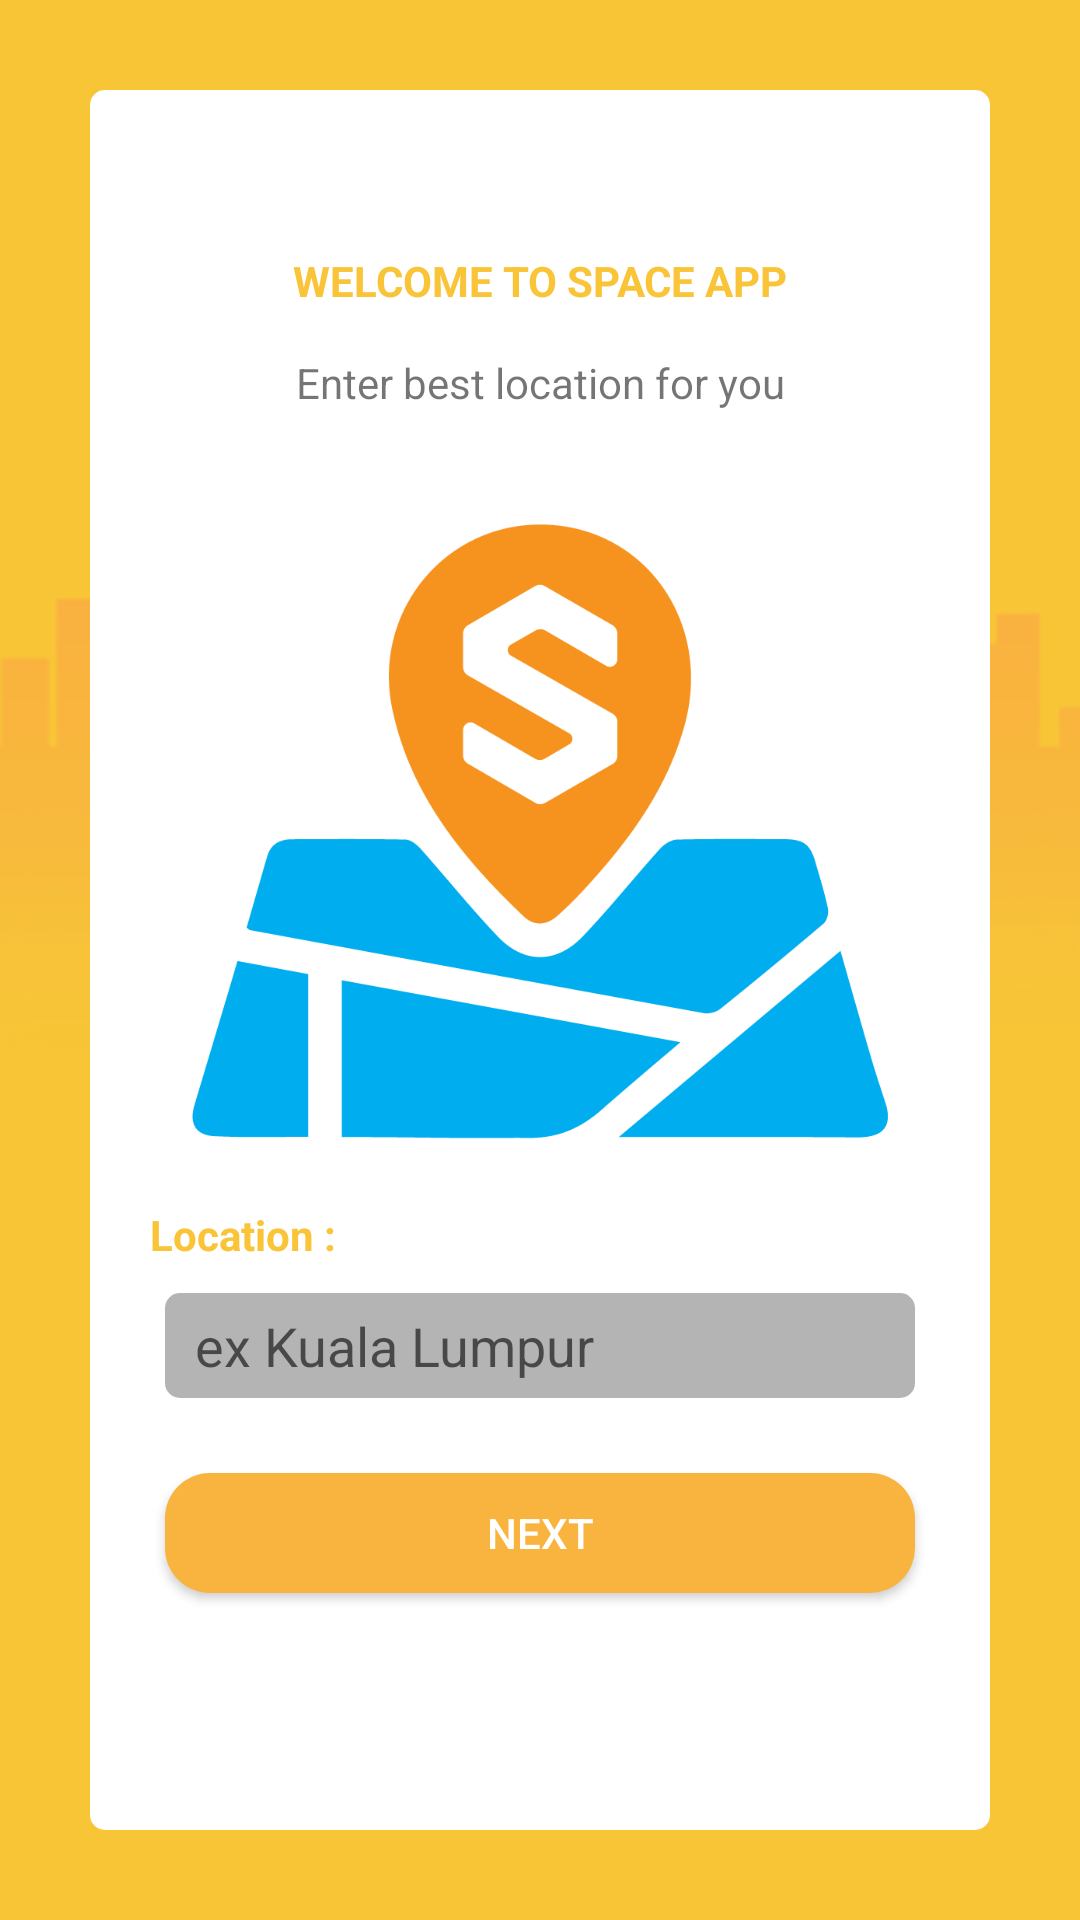

Layout XML and referenced resources for this Android screen:
<!-- AndroidManifest.xml: application theme AppThemeNoActionBar -->
<!-- res/layout/activity_intro_setting.xml -->
<?xml version="1.0" encoding="utf-8"?>
<LinearLayout xmlns:android="http://schemas.android.com/apk/res/android"
    xmlns:app="http://schemas.android.com/apk/res-auto"
    xmlns:tools="http://schemas.android.com/tools"
    android:layout_width="match_parent"
    android:layout_height="match_parent"
    android:background="@drawable/background_second"
    android:orientation="vertical"
    tools:context=".Activity.IntroSetting.IntroSettingActivity">

    <LinearLayout
        android:layout_width="match_parent"
        android:layout_height="match_parent"
        android:layout_margin="30dp"
        android:background="@drawable/custom_linear_layout"
        android:gravity="center"
        android:orientation="vertical">

        <TextView
            android:id="@+id/textView7"
            android:layout_width="match_parent"
            android:layout_height="wrap_content"
            android:layout_marginLeft="15dp"
            android:layout_marginRight="15dp"
            android:layout_marginBottom="15dp"
            android:gravity="center"
            android:text="WELCOME TO SPACE APP"
            android:textColor="@color/colorSpaceDua"
            android:textStyle="bold" />

        <TextView
            android:id="@+id/textView8"
            android:layout_width="match_parent"
            android:layout_height="wrap_content"
            android:gravity="center"
            android:text="Enter best location for you" />

        <ImageView
            android:id="@+id/imageView4"
            android:layout_width="match_parent"
            android:layout_height="250dp"
            android:layout_marginTop="15dp"
            android:src="@drawable/icon_location_maps" />

        <TextView
            android:id="@+id/textView9"
            android:layout_width="match_parent"
            android:layout_height="wrap_content"
            android:layout_marginLeft="20dp"
            android:layout_marginRight="20dp"
            android:text="Location : "
            android:textColor="@color/colorSpaceDua"
            android:textStyle="bold" />

        <EditText
            android:id="@+id/editText_address"
            android:layout_width="match_parent"
            android:layout_height="35dp"
            android:layout_marginLeft="25dp"
            android:layout_marginTop="10dp"
            android:layout_marginRight="25dp"
            android:background="@drawable/custom_button_intro"
            android:ems="10"
            android:hint="ex Kuala Lumpur"
            android:inputType="textPersonName"
            android:paddingLeft="10dp" />

        <Button
            android:id="@+id/button_next"
            android:layout_width="match_parent"
            android:layout_height="40dp"
            android:layout_margin="25dp"
            android:background="@drawable/custom_button"
            android:text="Next"
            android:textColor="@android:color/white" />
    </LinearLayout>
</LinearLayout>
<!-- resources referenced by this layout -->
<resources>
  <color name="colorSpaceDua">#F9C437</color>
  <!-- drawable background_second: png bitmap (drawable, 8833 bytes) -->
  <!-- drawable custom_button (drawable) -->
  <?xml version="1.0" encoding="utf-8"?>
  <shape xmlns:android= "http://schemas.android.com/apk/res/android" android:shape="rectangle">
      <gradient
          android:startColor="#F9B33F"
          android:endColor="#F9B33F"/>
      <corners
          android:radius="15dp"/>
  </shape>
  <!-- drawable custom_button_intro (drawable-v24) -->
  <?xml version="1.0" encoding="utf-8"?>
  <shape xmlns:android= "http://schemas.android.com/apk/res/android" android:shape="rectangle">
      <gradient
          android:startColor="#B4B4B4"
          android:endColor="#B4B4B4"/>
      <corners
          android:radius="5dp"/>
  </shape>
  <!-- drawable custom_linear_layout (drawable) -->
  <?xml version="1.0" encoding="utf-8"?>
  <shape xmlns:android= "http://schemas.android.com/apk/res/android" android:shape="rectangle">
      <gradient
          android:startColor="#ffffff"
          android:endColor="#ffffff"/>
      <corners
          android:radius="5dp"/>
  </shape>
  <!-- drawable icon_location_maps: png bitmap (drawable, 25472 bytes) -->
  <style name="AppThemeNoActionBar" parent="Theme.AppCompat.Light.NoActionBar">
          
          <item name="colorPrimary">@color/colorSpace</item>
          <item name="colorPrimaryDark">@color/colorSpace</item>
          <item name="colorAccent">@color/colorGray</item>
      </style>
  <color name="colorSpace">#F9B33F</color>
  <color name="colorGray">#535353</color>
</resources>
